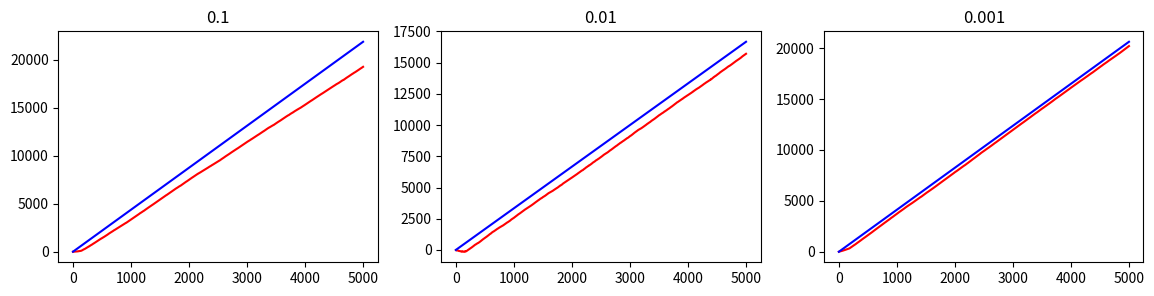
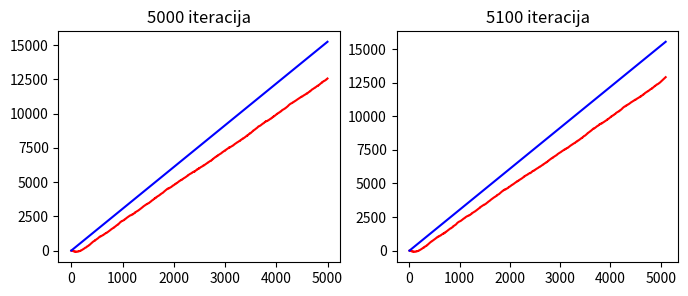
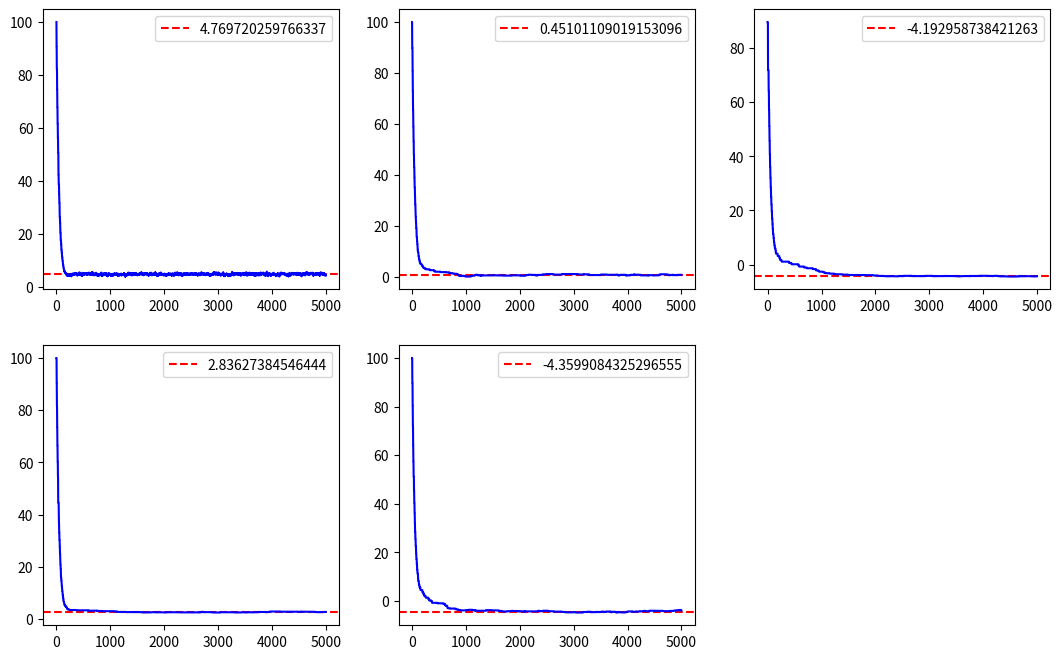

The matplotlib source for these figures, in order:
from typing import Iterable
import random

import numpy as np
import matplotlib.pyplot as plt

from tqdm import trange


class Bandit:
    """A bandit with uniform reward distribution."""

    def __init__(self, mean: float, span: float):
        """Initialize the bandit.

        Regardless of the received action, the bandit will return reward
        uniformly sampled from segment [`mean`-`span`, `mean`+`span`].

        Args:
            mean (float): Mean (expected) value of the reward.
            span (float): Span of the reward.
        """
        self.mean = mean
        self.span = span

    def pull_leaver(self) -> float:
        """Pull leaver and obtain reward.

        Returns:
            float: The obtained reward.
        """
        return self.mean + 2 * self.span * (
            random.random() - 0.5
        )  # random number in [mean-span, mean+span]


class BanditsEnvironment:
    """An environment consisting of multiple bandits."""

    def __init__(self, bandits: Iterable[Bandit], penalty=1000):
        """Initialize the environment.

        Args:
            bandits (iter[Bandit]): Bandits to be used within the environment.
            penalty (int, optional):
                If the external agents attempts to use a bandit not in the list,
                i.e. if the chosen action is negative or bigger than the index of
                the last bandit, the returned reward will be `-penalty`. Defaults to 1000.
        """
        self.bandits: list[Bandit] = list(bandits)
        self.penalty = penalty

    def take_action(self, a: int):
        """
        Select bandit `a` and pull its leaver.

        If the selected agent is valid, return the obtained reward.
        Otherwise, return negative penalty.
        """
        if a < 0 or a >= len(self.bandits):
            return -self.penalty
        else:
            return self.bandits[a].pull_leaver()


def choose_greedy_action(q):
    return np.argmax(q)


def choose_random_action(n):
    return random.randint(0, n - 1)


def choose_eps_greedy_action(q, eps):
    if random.random() > eps:
        return choose_greedy_action(q)
    else:
        return choose_random_action(len(q))


def train(bandits_no=5, attempts_no=5000, alpha=0.1, epsilon=0.1, plotting=True):
    bandits = [
        Bandit(10 * (random.random() - 0.5), 5 * random.random())
        for _ in range(bandits_no)
    ]
    env = BanditsEnvironment(bandits)

    q = [100 for _ in range(bandits_no)]
    rewards = []

    for t in trange(attempts_no):
        a = choose_eps_greedy_action(q, epsilon)
        r = env.take_action(a)
        q[a] = q[a] + alpha * (r - q[a])

        rewards.append(r)

    if plotting:
        plt.scatter(range(len(q)), q, marker=".")
        plt.scatter(range(len(q)), [b.mean for b in env.bandits], marker="x")

    return env.bandits, rewards, q


# Zadatak 1 : pokrenuti trening za razlicite vrednosti epsilon, prikazati rezultate i izvesti zakljucak o nagibu krive
def prvi_zadatak():
    plt.figure(figsize=(14, 3))
    for i in range(3):
        envi, rew, q1 = train(epsilon=10 ** (-i - 1), plotting=False)
        plot_e(3, i + 1, envi, rew)
        plt.title(10 ** (-i - 1))

    plt.show()


def plot_e(n, i, envi, rew):
    plt.subplot(1, n, i)
    g = np.cumsum(rew)
    max_r = max([b.mean for b in envi])
    plt.plot(g, "r")
    plt.plot(np.cumsum(max_r * np.ones(len(g))), "b")


# Zakljucak prvog zadatka jeste da bismo najbolje prosli (dobili najvecu kumulativnu nagradu) da smo koristili greedy politiku sve vreme.
# Prilikom smanjenja vrednosti epsilona, cesce je birana masina sa najvecom srednjom vrednosti (samim tim i veca nagarda) te je nagib
# krive kumulativne nagrade rastao.


# Zadatak 2 : Sa naucenim q i epsilon = 0, pustiti 100 iteracija
def drugi_zadatak():
    plt.figure(figsize=(8, 3))

    envi, rew, q1 = train(plotting=False)
    plot_e(2, 1, envi, rew)
    plt.title("5000 iteracija")

    plt.subplot(1, 2, 2)
    test_len = 100
    reward_q1 = [max(q1) for _ in range(test_len)]  # Uvek ce biti ista nagrada

    g1 = np.concatenate((rew, reward_q1))
    plot_e(2, 2, envi, g1)
    plt.title("5100 iteracija")
    plt.show()


# Zadatak 3, pod a) : nakon 4000 iteracija napraviti promenu srednje vrednosti i spanova bandita. Prikazati rezultate.

# Zadatak 3, pod b) : smisliti algoritam za nasumicnu promenu srednje vrednosti i spanova bandita, posle nekog vremena. Prikazati rezultate.


# Zadatak 4 : Uzeti 5 bandita i prikazati kako se njihove procenjene srednje vrednosti priblizavaju realnim tokom iteacija


def cetvrti_zadatak(attempts_no=5000, epsilon=0.1, alpha=0.1):
    bandits = [
        Bandit(10 * (random.random() - 0.5), 5 * random.random()) for _ in range(5)
    ]
    env = BanditsEnvironment(bandits)

    b1_mean = bandits[0].mean
    b2_mean = bandits[1].mean
    b3_mean = bandits[2].mean
    b4_mean = bandits[3].mean
    b5_mean = bandits[4].mean

    q = [100 for _ in range(5)]
    rewards = []
    b1 = []
    b2 = []
    b3 = []
    b4 = []
    b5 = []

    for t in trange(attempts_no):
        a = choose_eps_greedy_action(q, epsilon)
        r = env.take_action(a)
        q[a] = q[a] + alpha * (r - q[a])

        rewards.append(r)
        b1.append(q[0])
        b2.append(q[1])
        b3.append(q[2])
        b4.append(q[3])
        b5.append(q[4])

    plt.figure(figsize=(13, 8))

    plot_mean(b1_mean, b1, 1)
    plot_mean(b2_mean, b2, 2)
    plot_mean(b3_mean, b3, 3)
    plot_mean(b4_mean, b4, 4)
    plot_mean(b5_mean, b5, 5)

    plt.show()


def plot_mean(b_mean, b, indeks):
    plt.subplot(2, 3, indeks)
    plt.axhline(y=b_mean, color="r", linestyle="--", label=b_mean)
    plt.plot(b, "b")
    plt.legend()


prvi_zadatak()
drugi_zadatak()
cetvrti_zadatak()
